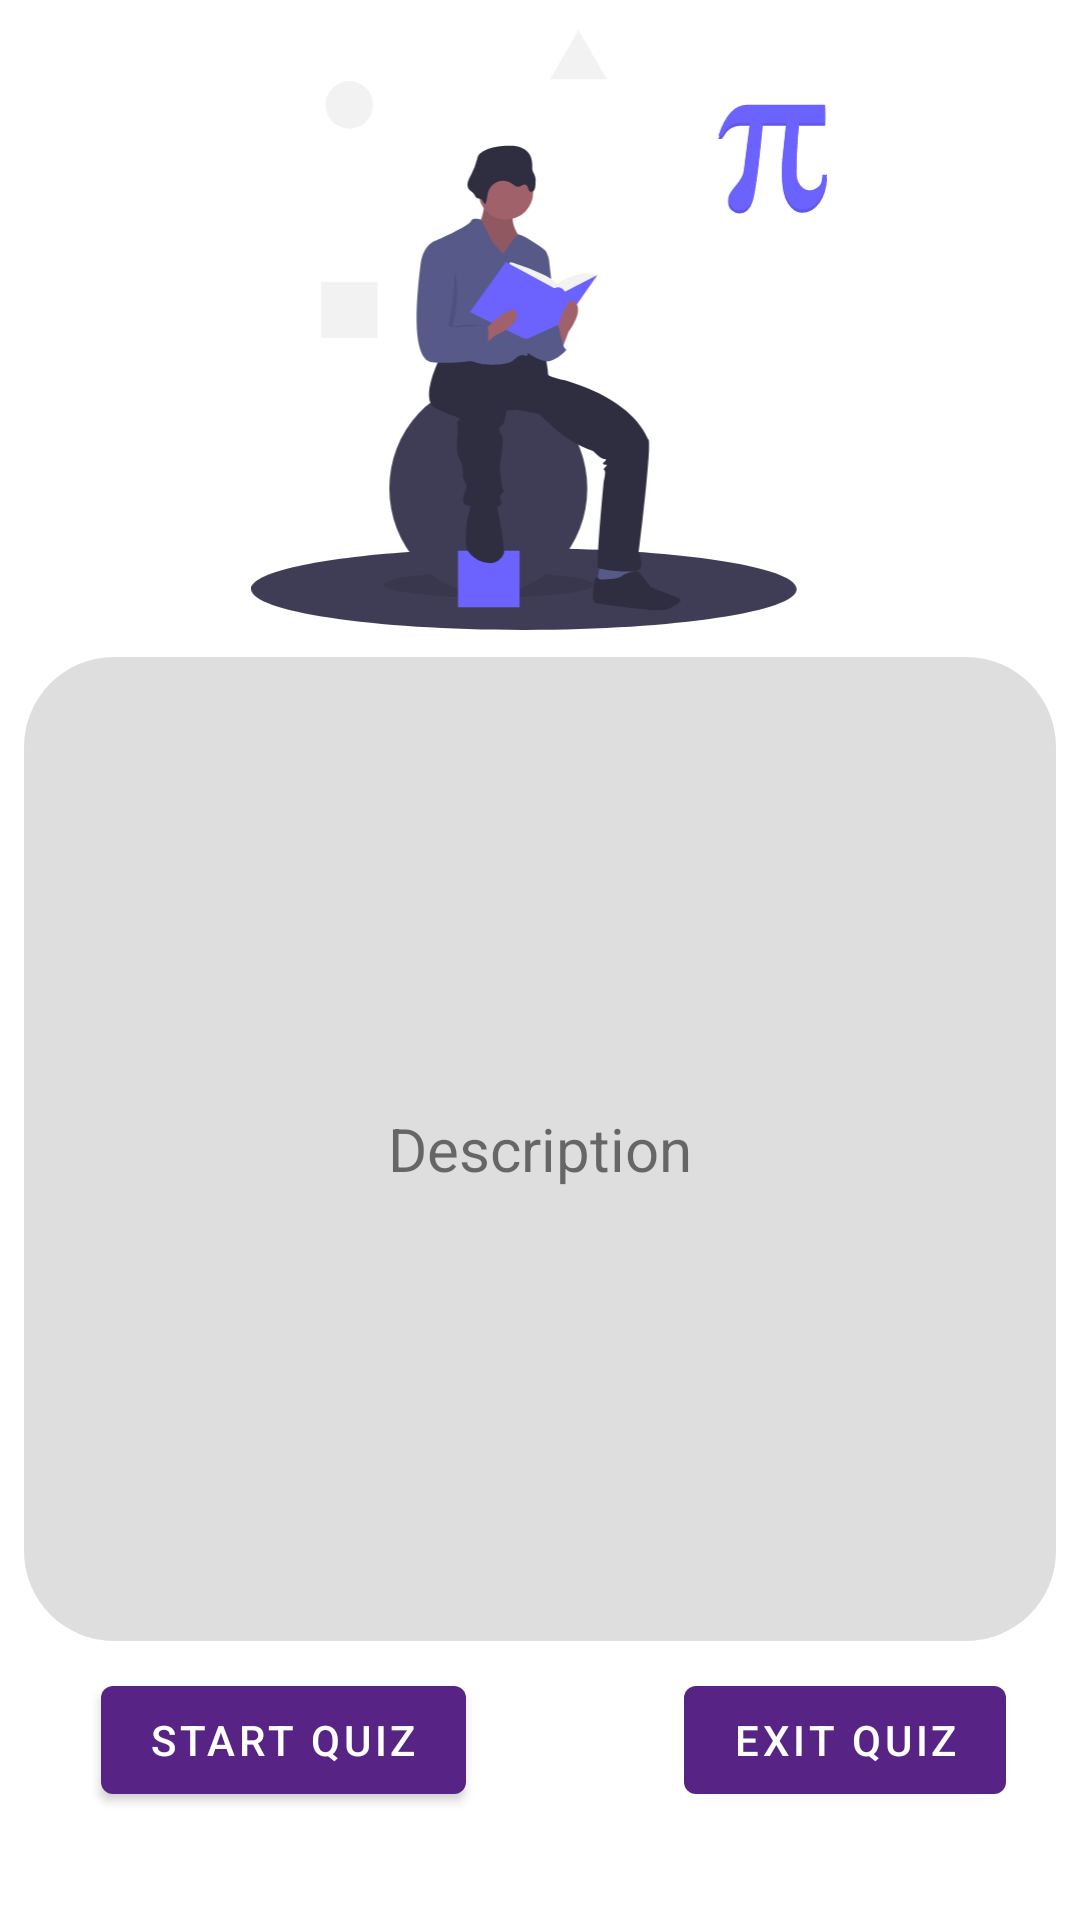

Here is an Android app screen rendered from its layout file. Give the layout XML and the strings, colors and styles it references.
<!-- AndroidManifest.xml: application theme Theme.MathWiz -->
<!-- res/layout/fragment_quiz_description.xml -->
<?xml version="1.0" encoding="utf-8"?>
<androidx.constraintlayout.widget.ConstraintLayout xmlns:android="http://schemas.android.com/apk/res/android"
    xmlns:app="http://schemas.android.com/apk/res-auto"
    xmlns:tools="http://schemas.android.com/tools"
    android:layout_width="match_parent"
    android:layout_height="match_parent"
    tools:context=".QuizActivity">

    <ImageView
        android:id="@+id/remindersImage"
        android:layout_width="200dp"
        android:layout_height="200dp"
        android:layout_margin="10dp"
        android:layout_marginTop="44dp"
        android:src="@drawable/ic_undraw_mathematics__4_otb"
        app:layout_constraintHorizontal_bias="0.497"
        app:layout_constraintLeft_toLeftOf="parent"
        app:layout_constraintRight_toRightOf="parent"
        app:layout_constraintTop_toTopOf="parent" />

    <TextView
        android:id="@+id/descriptionBox"
        android:layout_width="344dp"
        android:layout_height="328dp"
        android:background="@drawable/ic_quiz_description_box"
        android:gravity="center"
        android:lines="3"
        android:text="Description"
        android:textSize="20sp"
        android:textAlignment="center"
        app:layout_constraintBottom_toTopOf="@+id/startQuizButton"
        app:layout_constraintEnd_toEndOf="parent"
        app:layout_constraintHorizontal_bias="0.492"
        app:layout_constraintStart_toStartOf="parent"
        app:layout_constraintTop_toBottomOf="@+id/remindersImage" />

    <Button
        android:id="@+id/startQuizButton"
        android:layout_width="wrap_content"
        android:layout_height="wrap_content"
        android:layout_marginBottom="36dp"
        android:text="Start Quiz"
        app:layout_constraintBottom_toBottomOf="parent"
        app:layout_constraintEnd_toEndOf="parent"
        app:layout_constraintHorizontal_bias="0.141"
        app:layout_constraintStart_toStartOf="parent" />

    <Button
        android:id="@+id/exitQuizButton"
        android:layout_width="wrap_content"
        android:layout_height="wrap_content"
        android:layout_marginBottom="36dp"
        android:text="Exit Quiz"
        app:layout_constraintBottom_toBottomOf="parent"
        app:layout_constraintEnd_toEndOf="parent"
        app:layout_constraintHorizontal_bias="0.888"
        app:layout_constraintStart_toStartOf="@id/startQuizButton" />

</androidx.constraintlayout.widget.ConstraintLayout>
<!-- resources referenced by this layout -->
<resources>
  <!-- drawable ic_quiz_description_box (drawable) -->
  <?xml version="1.0" encoding="utf-8"?>
  <selector xmlns:android="http://schemas.android.com/apk/res/android">
      <item>
          <shape android:shape="rectangle">
              <solid android:color="@color/mathwiz_grey"/>
              <corners android:radius="30dp"/>
          </shape>
      </item>
  </selector>
  <!-- drawable ic_undraw_mathematics__4_otb: vector/xml drawable (drawable, 8307 chars, omitted) -->
  <style name="Theme.MathWiz" parent="Theme.MaterialComponents.DayNight.DarkActionBar">
          
          <item name="colorPrimary">@color/mathwiz_purple</item>
          <item name="colorPrimaryVariant">@color/mathwiz_opaque_purple</item>
          <item name="colorOnPrimary">@color/white</item>
          
          <item name="colorSecondary">@color/teal_200</item>
          <item name="colorSecondaryVariant">@color/teal_700</item>
          <item name="colorOnSecondary">@color/black</item>
          
          <item name="android:statusBarColor" tools:targetApi="l">?attr/colorPrimaryVariant</item>
          
      </style>
  <color name="mathwiz_grey">#DEDEDE</color>
  <color name="mathwiz_purple">#572384</color>
  <color name="mathwiz_opaque_purple">#8235c4</color>
  <color name="white">#FFFFFFFF</color>
  <color name="teal_200">#FF03DAC5</color>
  <color name="teal_700">#FF018786</color>
  <color name="black">#FF000000</color>
</resources>
